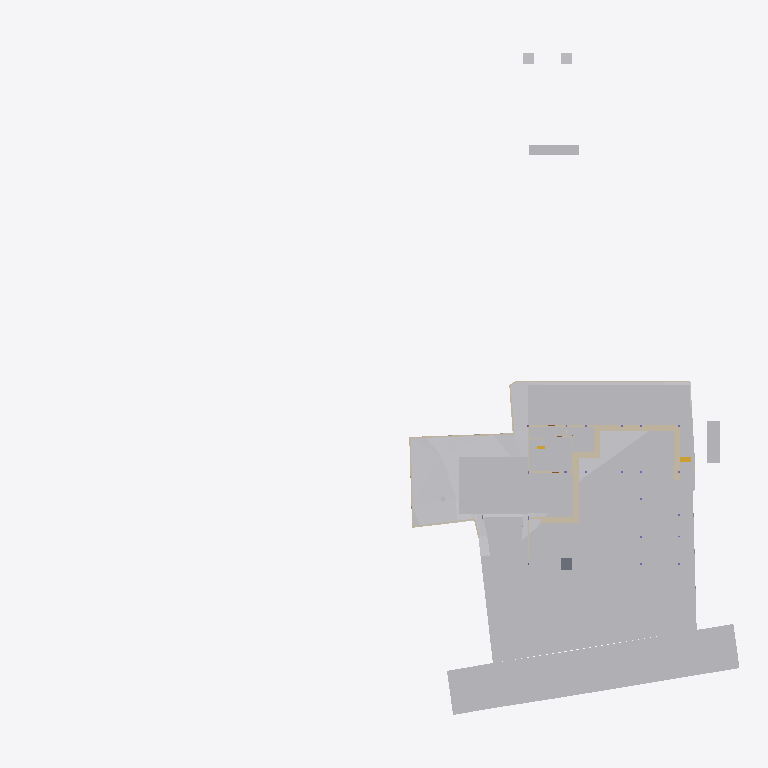
Plan cut of the same IFC building model at storey 'Footing' (level -3.50 m, cut at -2.10 m), seen from above with north up, elements coloured by IFC class: 26 other elements (light grey), 23 walls (beige), 1 slab (grey), 1 stair flight (yellow). Cut surfaces are drawn darker.
Extent 96.7 m × 90.0 m × 29.8 m (x, y, z). Storeys (10): Footing at -3.50 m; Site at -2.70 m; GF at -2.55 m; FF Lvl at 0.00 m; Plumbing at 0.00 m; Electrical at 0.00 m; FF at 0.45 m; FF Lintel at 3.15 m; schedule at 3.50 m; SF at 3.65 m. Elements (665): 132 IfcBeam, 79 IfcWall, 59 IfcCovering, 48 IfcSlab, 46 IfcPipeSegment, 43 IfcColumn, 40 IfcDoor, 37 IfcWindow, 30 IfcFurniture, 24 IfcEarthworksCut, 23 IfcGeographicElement, 17 IfcFooting.

HEADER;
FILE_DESCRIPTION(('ViewDefinition [CoordinationView]'),'2;1');
FILE_NAME('Manilal.ifc','2025-07-29T13:11:01+05:30',(),(),'IfcOpenShell 0.8.3-post1','Bonsai 0.8.3-post1','');
FILE_SCHEMA(('IFC4X3'));
ENDSEC;
DATA;
#1480=IFCPROJECT('2TuuvCHJz54PsFPcraEbH$',$,'My Project',$,$,$,$,(#3,#128),#1481);
#3305=IFCSITE('0lpfVeOW52QfroqLYyHNY2',$,'My Site',$,$,#26,$,$,$,$,$,$,$,$);
#3313=IFCBUILDING('0MzaWOaS178x5FMqOflU3C',$,'My Building',$,$,#25,$,$,$,$,$,$);
#2081=IFCBUILDINGSTOREY('09kFoqoxrCvB1_fcEsMZsQ',$,'FF',$,$,#217,$,$,$,$);
#2986=IFCBUILDINGSTOREY('0zoFHJ9PnFW80M$mIVDQW3',$,'GF',$,$,#14477,$,$,$,$);
#17145=IFCBUILDINGSTOREY('0MckaoTknA3edZMUNhTyAK',$,'SF',$,$,#17254,$,$,$,$);
#20035=IFCBUILDINGSTOREY('3LpnsPikv4mRTBpfC3WQtx',$,'FF Lvl',$,$,#20051,$,$,$,$);
#23582=IFCBUILDINGSTOREY('0DtUgpQ1b6nBmkLmvc_ehu',$,'FF Lintel',$,$,#23767,$,$,$,$);
#459032=IFCBUILDINGSTOREY('2nxT8wHGnDX9t8LjuK$yoz',$,'Footing',$,$,#459177,$,$,$,$);
#482732=IFCBUILDINGSTOREY('0qJiDzySr4lhgisX7t8beM',$,'Site',$,$,#482753,$,$,$,$);
#485569=IFCBUILDINGSTOREY('33UZQ2TSvAg8IY4x5QCp2i',$,'schedule',$,$,#490135,$,$,$,$);
#507278=IFCBUILDINGSTOREY('0fi$VcvNr0Zu6wnPuK6jDB',$,'Plumbing',$,$,#507299,$,$,$,$);
#531643=IFCBUILDINGSTOREY('2JRfeNnUP7R92jcKtKmwj5',$,'Electrical',$,$,#531659,$,$,$,$);
#457595=IFCGEOGRAPHICELEMENT('1mqx3WFMb0_xZzgY5_pKpf',$,'Site',$,$,#536377,#458342,$,.TERRAIN.);
#506523=IFCGEOGRAPHICELEMENT('20M0x6_hv1D8u5ftoKpVy3',$,'Road',$,$,#536372,#506537,$,.TERRAIN.);
#469019=IFCEARTHWORKSCUT('2Q_BpVgoH5UP4ov3lAq_Nd',$,'Cut',$,$,#536254,#469032,$,.BASE_EXCAVATION.);
#461213=IFCEARTHWORKSCUT('2x49TXK193K9MJc3CK9x_n',$,'Cut',$,$,#536279,#461226,$,.BASE_EXCAVATION.);
#459974=IFCEARTHWORKSCUT('1orBtrQ6r9QBXstUuMTyak',$,'Cut',$,$,#536269,#459987,$,.BASE_EXCAVATION.);
#460540=IFCEARTHWORKSCUT('3NfQzW2p90kemh8IGcUxhf',$,'roader',$,$,#535855,#461124,$,.PAVEMENTMILLING.);
#483723=IFCEARTHWORKSCUT('0lv4XU7zX8PPDYPdO7aOdg',$,'Cut',$,$,#536284,#483736,$,.BASE_EXCAVATION.);
#550097=IFCGEOGRAPHICELEMENT('3hzKcHmG15MBT$Lf89GHXN',$,'PureSite',$,$,#550754,#550264,$,.TERRAIN.);
#469330=IFCEARTHWORKSCUT('01J8VwQ8f08gmXDrlhIlzq',$,'Cut',$,$,#536224,#469343,$,.BASE_EXCAVATION.);
#483684=IFCEARTHWORKSCUT('3NGXkKzmP9mwmT7XBm4eTA',$,'Cut',$,$,#536249,#483697,$,.BASE_EXCAVATION.);
#472474=IFCWALL('1moSAGyaj6X9dKOrtxI8Fe',$,'Wall',$,$,#473379,#472485,$,$);
#472075=IFCEARTHWORKSCUT('3P_ZVV06j60u6$ptV0zgAt',$,'Cut',$,$,#536259,#472088,$,.BASE_EXCAVATION.);
#93186=IFCVEHICLE('09kCGSf$LDBwv0agp2PRhM',$,'Vehicle',$,$,#245794,#93199,$,$);
#19398=IFCVEHICLE('0rzGDxo0H1CRYsT$ARQpVS',$,'Vehicle',$,$,#245789,#19411,$,$);
#471956=IFCEARTHWORKSCUT('064wt44Qr018YjnvVkk4J1',$,'Cut',$,$,#536274,#471969,$,.BASE_EXCAVATION.);
#473249=IFCWALL('1KbxXSTQH2teyECKGpd9D2',$,'Wall',$,$,#473423,#473260,$,$);
#472141=IFCEARTHWORKSCUT('3XBGdyU2D9MeN3q92cqay6',$,'Cut',$,$,#472179,#472154,$,.BASE_EXCAVATION.);
#473312=IFCWALL('0D7izqDE9Fp8sOi_qFuCii',$,'Wall',$,$,#473361,#473323,$,$);
#483597=IFCEARTHWORKSCUT('1t$VJ4$o90evgf8hngEw3O',$,'Cut',$,$,#536289,#483610,$,.BASE_EXCAVATION.);
#229124=IFCWALL('3MfSYaOiTA4AjSKpPvRhyi',$,'Wall',$,$,#395482,#229135,$,$);
#171459=IFCFURNITURE('2eCSdMrzH5F8FKRq_Kat7X',$,'Furniture',$,$,#326586,#171491,$,$);
#170412=IFCWALL('02QSUeXF96zws6rSEwOtxB',$,'Wall',$,$,#471821,#170423,$,$);
#473463=IFCWALL('1GppCG6LrDywOQqWlDzPYg',$,'Wall',$,$,#501941,#473474,$,$);
#28186=IFCWALL('2UlyJbGOL47vem9W3W5T7b',$,'Wall',$,$,#214889,#28197,$,$);
#470021=IFCSLAB('2e1pOHl499Yey3skTZPOZ0',$,'Slab',$,$,#470319,#470032,$,$);
#14810=IFCWALL('1YbjuILpv4AxLe7Ucp54z8',$,'Wall',$,$,#501924,#14821,$,$);
#459311=IFCEARTHWORKSCUT('3qSRQGu4LBQwY_0nsq1Dm5',$,'Cut',$,$,#536184,#459324,$,.BASE_EXCAVATION.);
#469796=IFCEARTHWORKSCUT('1xOkX0EnbDXe45unux$M5M',$,'Cut',$,$,#536109,#469809,$,.BASE_EXCAVATION.);
#483910=IFCEARTHWORKSCUT('2v1khSIBb6kei0EyPD83zy',$,'Cut',$,$,#536199,#483923,$,.BASE_EXCAVATION.);
#214630=IFCWALL('1v3BeDslv3W8LfR3WiqTEd',$,'Wall',$,$,#214830,#214641,$,$);
#472782=IFCWALL('2FqYND$9X5M9fHaixjCXYh',$,'Wall',$,$,#473026,#472793,$,$);
#483346=IFCEARTHWORKSCUT('3CVsSk1n15tOTdxMSAWwV$',$,'Cut',$,$,#536294,#483359,$,.BASE_EXCAVATION.);
#323032=IFCFURNITURE('22FL70C_91$9Siy4CzgYVV',$,'Furniture',$,$,#323068,#323043,$,$);
#14894=IFCWALL('3LM7Pm6Iv8$Bf3kD16vEYX',$,'Wall',$,$,#501868,#14905,$,$);
#186191=IFCWALL('1Esm3AND1CI8J4fqgYsqen',$,'Wall',$,$,#542704,#186202,$,$);
#469571=IFCEARTHWORKSCUT('2IfjuX05L3Q9F73mkLJFNM',$,'Cut',$,$,#469627,#469584,$,.BASE_EXCAVATION.);
#473027=IFCWALL('2zFLYjvBr64PEv0Q0wA1WK',$,'Wall',$,$,#473235,#473038,$,$);
#27353=IFCWALL('2Y2Bm57Cb8Exxz7st0aRUc',$,'Wall',$,$,#214921,#27364,$,$);
#30905=IFCWALL('0J9S4Srlb1MOsgNvH90_Ni',$,'Wall',$,$,#470610,#30916,$,$);
#28224=IFCWALL('10RvTK_K97Xg3Zon6pJwxP',$,'Wall',$,$,#229504,#28235,$,$);
#496302=IFCWALL('1skRZA3gDArPLyHJ1xBWOA',$,'Wall',$,$,#498243,#496313,$,$);
#319577=IFCFURNITURE('0fdrhMOd5CYABI21svJpWT',$,'Furniture',$,$,#442302,#319588,$,$);
#469076=IFCSTAIRFLIGHT('3akbHycZ93yR_8u_wyKIcq',$,'StairFlight',$,$,#469437,#469166,$,10,9,0.175,0.300000011920929,.STRAIGHT.);
#101546=IFCWALL('0Rf_6ET3jB1A$TE_PSB8cB',$,'Wall',$,$,#471955,#101557,$,$);
#29467=IFCWALL('2U66_ERPrD$A$2PTOc1bPA',$,'Wall',$,$,#452475,#29478,$,$);
#483636=IFCEARTHWORKSCUT('0sikzQoBLANAJbN4DYsZsL',$,'Cut',$,$,#536299,#483649,$,.BASE_EXCAVATION.);
#175542=IFCFURNITURE('0rkBbNDlLBse4ihW$AUWVP',$,'Furniture',$,$,#319643,#175553,$,$);
#322899=IFCWALL('301zTpBY56QRbhbSgqyTtD',$,'Wall',$,$,#471924,#322910,$,$);
#475030=IFCWALL('0P8jPYbMTBahN2mQMeo_4L',$,'Wall',$,$,#475078,#475041,$,$);
#496470=IFCWALL('1k5GM9ixDEf8pkk$KedmOu',$,'Wall',$,$,#497521,#496481,$,$);
#322727=IFCWALL('0NXfgi9BT5$x6dqiz38cKQ',$,'Wall',$,$,#543049,#322738,$,$);
ENDSEC;
